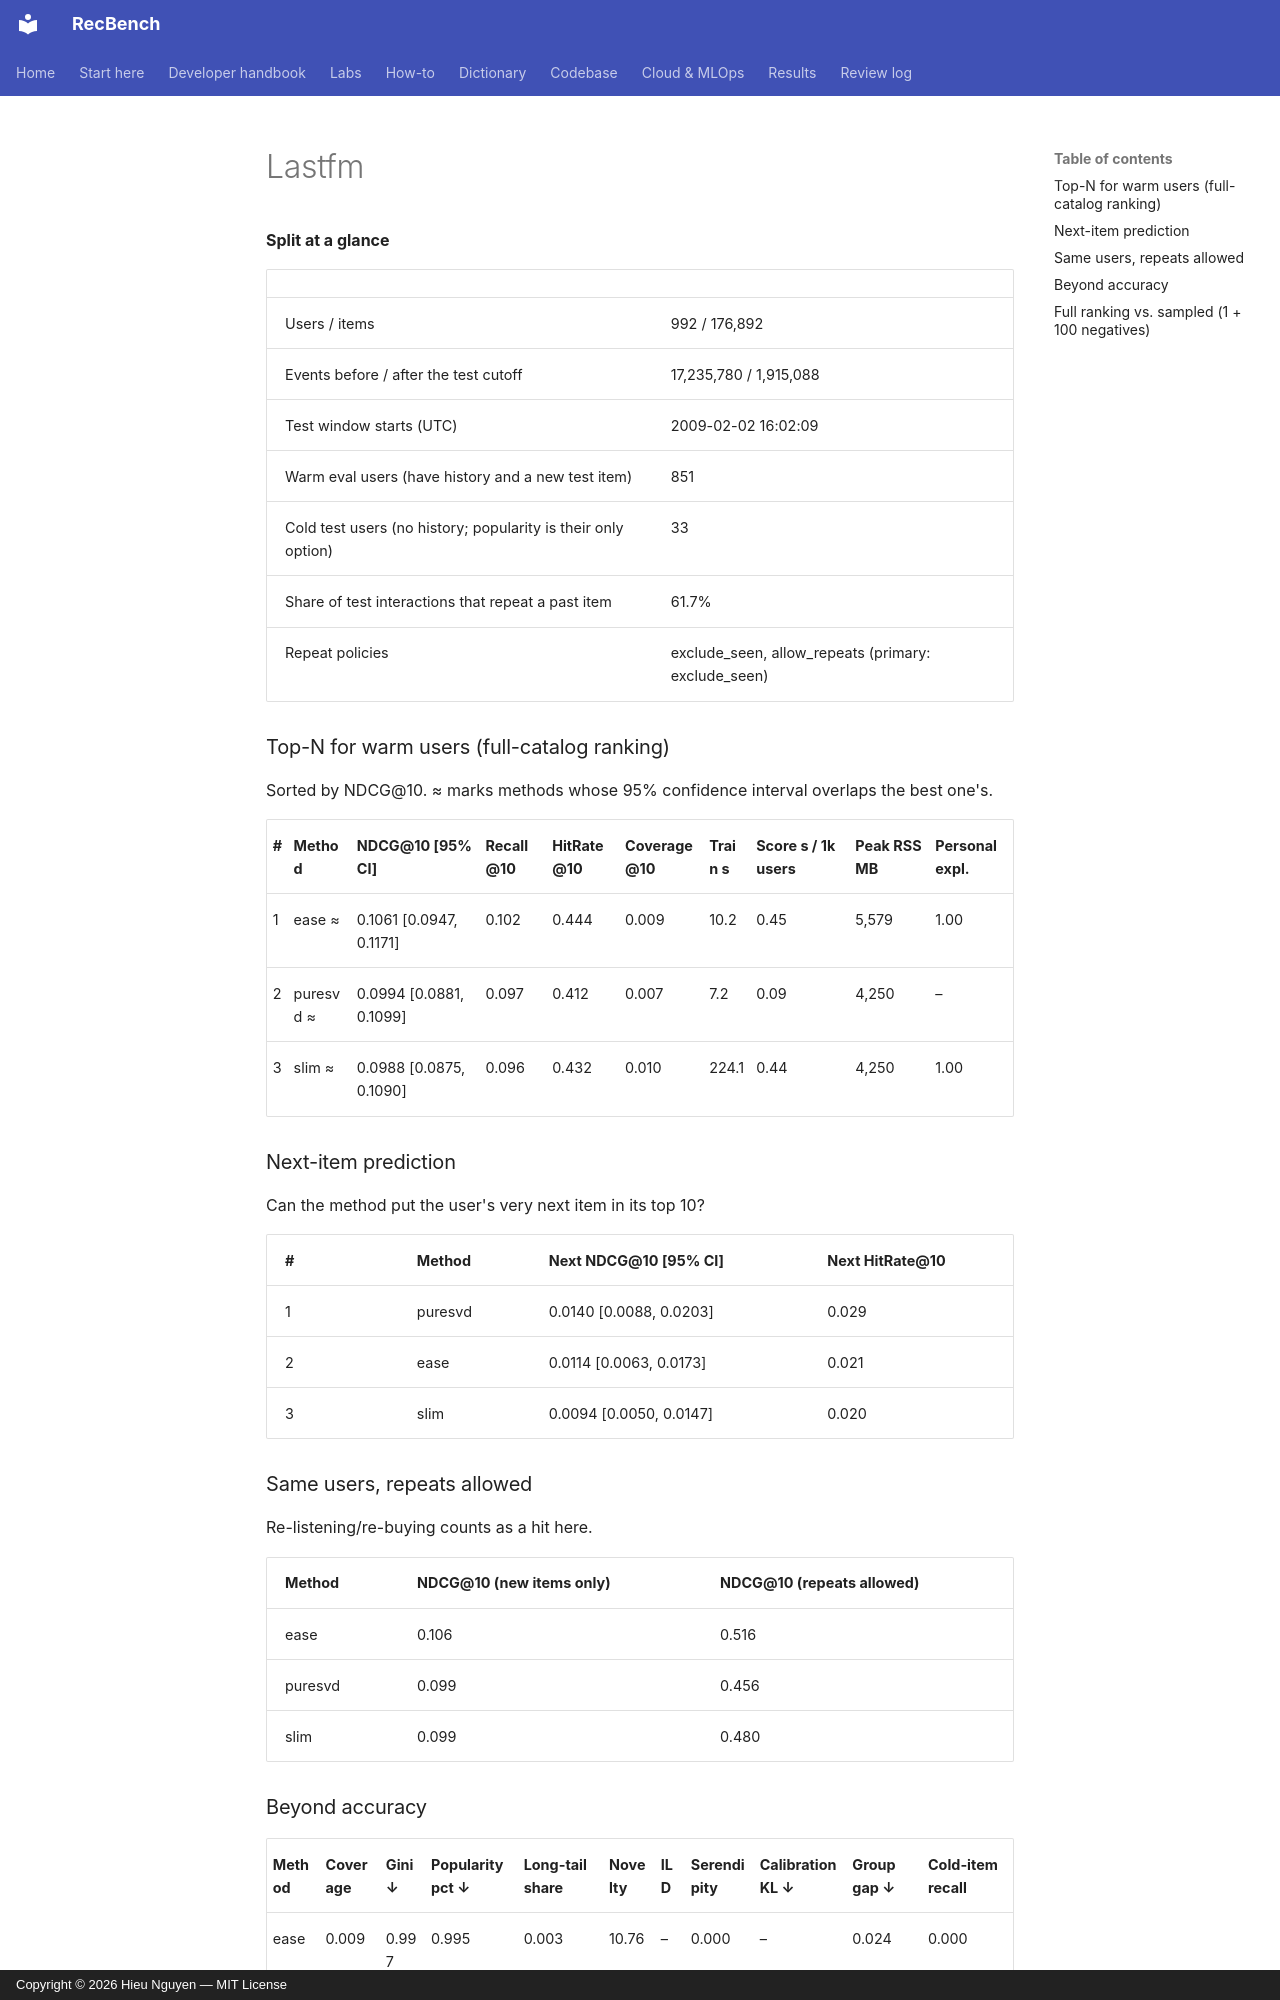

repository: trunghieu11/recbench · page: generated/leaderboards/full-tuned/lastfm/index.html · generator: mkdocs · copyright: Copyright © 2026 Hieu Nguyen — MIT License


**Split at a glance**

|  |  |
|---|---|
| Users / items | 992 / 176,892 |
| Events before / after the test cutoff | 17,235,780 / 1,915,088 |
| Test window starts (UTC) | 2009-02-02 16:02:09 |
| Warm eval users (have history and a new test item) | 851 |
| Cold test users (no history; popularity is their only option) | 33 |
| Share of test interactions that repeat a past item | 61.7% |
| Repeat policies | exclude_seen, allow_repeats (primary: exclude_seen) |

### Top-N for warm users (full-catalog ranking)

Sorted by NDCG@10. ≈ marks methods whose 95% confidence interval overlaps the best one's.

| # | Method | NDCG@10 [95% CI] | Recall@10 | HitRate@10 | Coverage@10 | Train s | Score s / 1k users | Peak RSS MB | Personal expl. |
|---|---|---|---|---|---|---|---|---|---|
| 1 | ease ≈ | 0.1061 [0.0947, 0.1171] | 0.102 | 0.444 | 0.009 | 10.2 | 0.45 | 5,579 | 1.00 |
| 2 | puresvd ≈ | 0.0994 [0.0881, 0.1099] | 0.097 | 0.412 | 0.007 | 7.2 | 0.09 | 4,250 | – |
| 3 | slim ≈ | 0.0988 [0.0875, 0.1090] | 0.096 | 0.432 | 0.010 | 224.1 | 0.44 | 4,250 | 1.00 |

### Next-item prediction

Can the method put the user's very next item in its top 10?

| # | Method | Next NDCG@10 [95% CI] | Next HitRate@10 |
|---|---|---|---|
| 1 | puresvd | 0.0140 [0.0088, 0.0203] | 0.029 |
| 2 | ease | 0.0114 [0.0063, 0.0173] | 0.021 |
| 3 | slim | 0.0094 [0.0050, 0.0147] | 0.020 |

### Same users, repeats allowed

Re-listening/re-buying counts as a hit here.

| Method | NDCG@10 (new items only) | NDCG@10 (repeats allowed) |
|---|---|---|
| ease | 0.106 | 0.516 |
| puresvd | 0.099 | 0.456 |
| slim | 0.099 | 0.480 |
